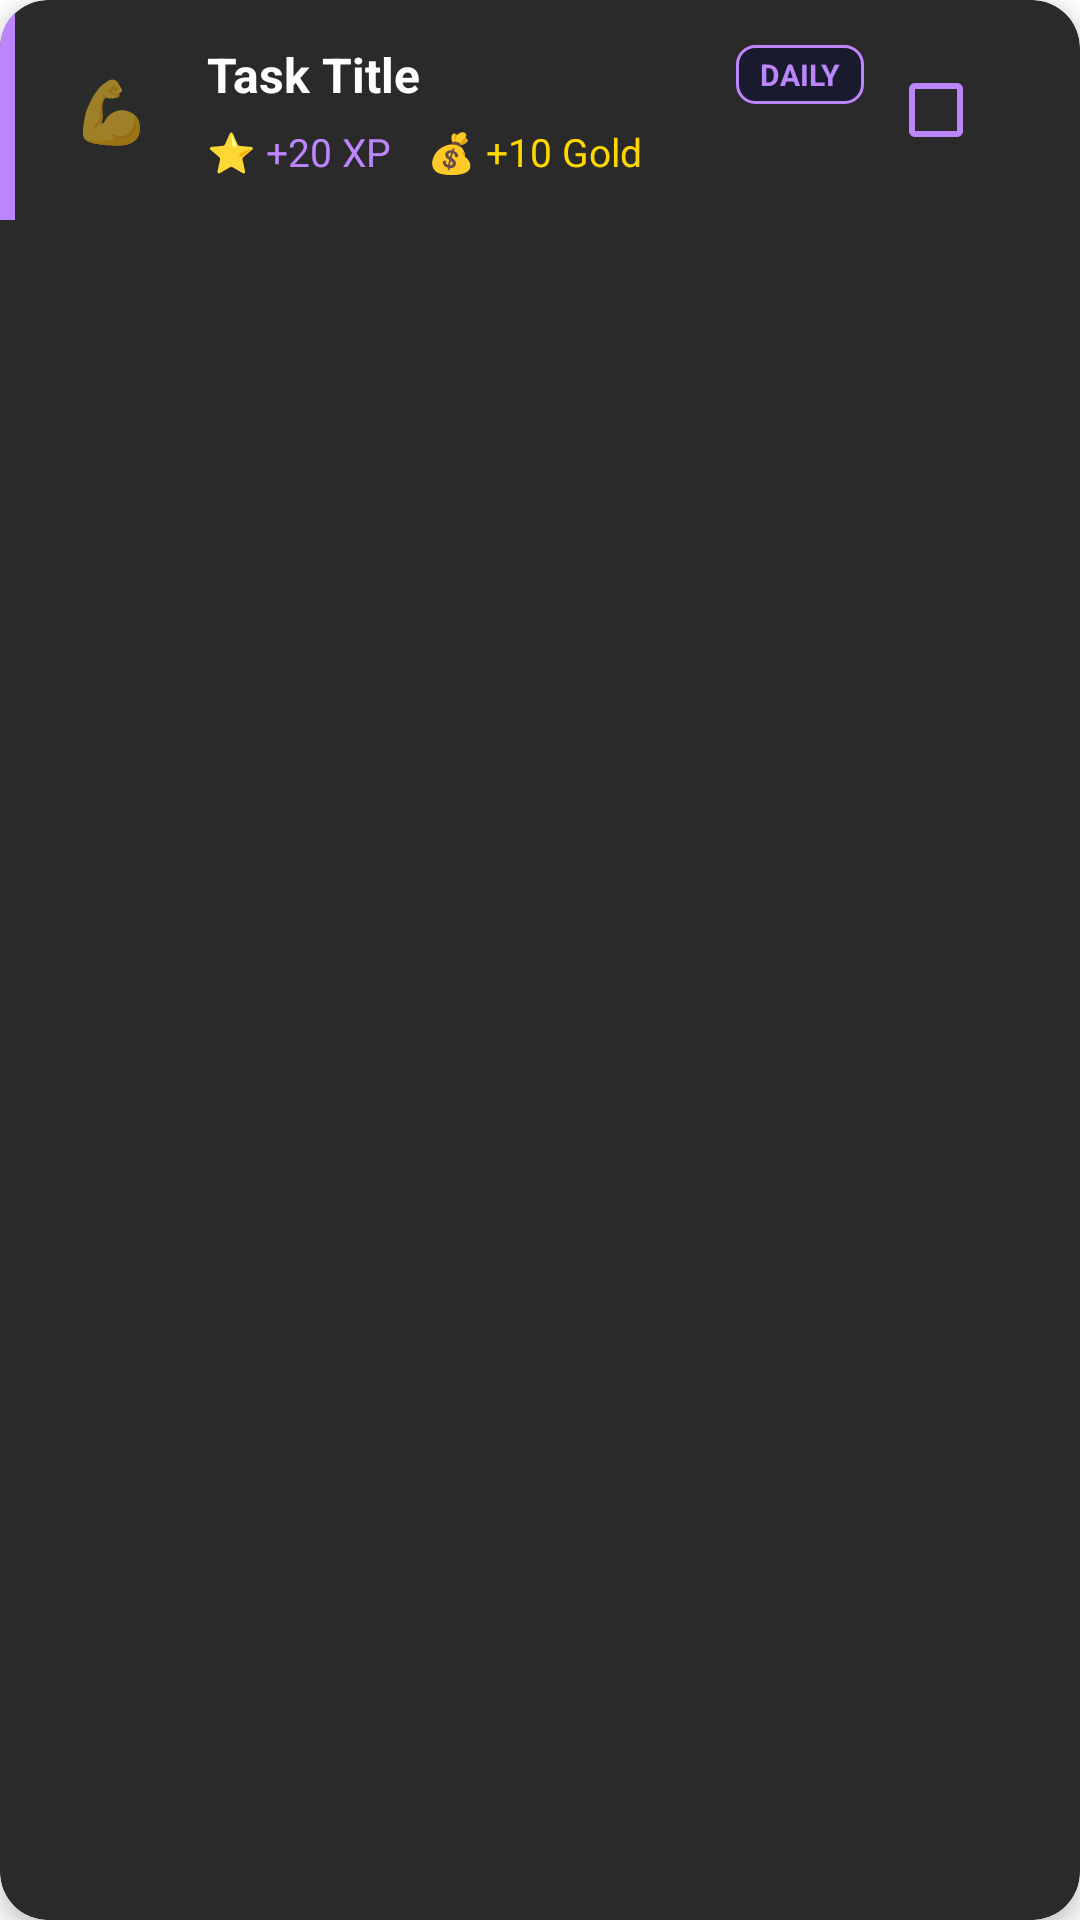

Layout XML and referenced resources for this Android screen:
<!-- AndroidManifest.xml: application theme Theme.LevelUpLife -->
<!-- res/layout/task_item.xml -->
<?xml version="1.0" encoding="utf-8"?>
<androidx.cardview.widget.CardView xmlns:android="http://schemas.android.com/apk/res/android"
    xmlns:app="http://schemas.android.com/apk/res-auto"
    android:id="@+id/taskCardView"
    android:layout_width="match_parent"
    android:layout_height="wrap_content"
    android:layout_marginStart="12dp"
    android:layout_marginEnd="12dp"
    android:layout_marginTop="6dp"
    android:layout_marginBottom="6dp"
    android:clickable="true"
    android:focusable="true"
    android:foreground="?android:attr/selectableItemBackground"
    app:cardBackgroundColor="#2A2A2A"
    app:cardCornerRadius="16dp"
    app:cardElevation="4dp">

    <LinearLayout
        android:layout_width="match_parent"
        android:layout_height="wrap_content"
        android:orientation="horizontal"
        android:clickable="false"
        android:focusable="false">

        <View
            android:id="@+id/attributeStripe"
            android:layout_width="5dp"
            android:layout_height="match_parent"
            android:background="#BB86FC" />

        <TextView
            android:id="@+id/attributeIcon"
            android:layout_width="40dp"
            android:layout_height="40dp"
            android:layout_gravity="center_vertical"
            android:layout_marginStart="12dp"
            android:gravity="center"
            android:text="💪"
            android:textSize="20sp"
            android:background="@drawable/attribute_icon_bg"
            android:clickable="false"
            android:focusable="false"/>

        <LinearLayout
            android:layout_width="0dp"
            android:layout_height="wrap_content"
            android:layout_weight="1"
            android:layout_marginStart="12dp"
            android:layout_marginTop="14dp"
            android:layout_marginBottom="14dp"
            android:layout_marginEnd="8dp"
            android:orientation="vertical"
            android:clickable="false"
            android:focusable="false">

            <LinearLayout
                android:layout_width="match_parent"
                android:layout_height="wrap_content"
                android:orientation="horizontal"
                android:gravity="center_vertical">

                <TextView
                    android:id="@+id/taskTitle"
                    android:layout_width="0dp"
                    android:layout_height="wrap_content"
                    android:layout_weight="1"
                    android:textSize="16sp"
                    android:textStyle="bold"
                    android:textColor="#FFFFFF"
                    android:text="Task Title" />

                <TextView
                    android:id="@+id/taskTypeBadge"
                    android:layout_width="wrap_content"
                    android:layout_height="wrap_content"
                    android:text="DAILY"
                    android:textSize="10sp"
                    android:textStyle="bold"
                    android:textColor="#BB86FC"
                    android:paddingStart="8dp"
                    android:paddingEnd="8dp"
                    android:paddingTop="3dp"
                    android:paddingBottom="3dp"
                    android:background="@drawable/badge_background"/>

            </LinearLayout>

            <LinearLayout
                android:layout_width="match_parent"
                android:layout_height="wrap_content"
                android:orientation="horizontal"
                android:layout_marginTop="6dp">

                <TextView
                    android:id="@+id/taskXp"
                    android:layout_width="wrap_content"
                    android:layout_height="wrap_content"
                    android:textSize="13sp"
                    android:textColor="#BB86FC"
                    android:text="⭐ +20 XP" />

                <TextView
                    android:id="@+id/taskGold"
                    android:layout_width="wrap_content"
                    android:layout_height="wrap_content"
                    android:layout_marginStart="12dp"
                    android:textSize="13sp"
                    android:textColor="#FFD700"
                    android:text="💰 +10 Gold" />

            </LinearLayout>

        </LinearLayout>

        <CheckBox
            android:id="@+id/taskCheckbox"
            android:layout_width="wrap_content"
            android:layout_height="wrap_content"
            android:layout_gravity="center_vertical"
            android:layout_marginEnd="16dp"
            android:buttonTint="#BB86FC"
            android:clickable="false"
            android:focusable="false" />

    </LinearLayout>

</androidx.cardview.widget.CardView>
<!-- resources referenced by this layout -->
<resources>
  <!-- drawable badge_background (drawable) -->
  <?xml version="1.0" encoding="utf-8"?>
  <shape xmlns:android="http://schemas.android.com/apk/res/android"
      android:shape="rectangle">
      <corners android:radius="6dp"/>
      <stroke android:width="1dp" android:color="#BB86FC"/>
      <solid android:color="#1A1A2E"/>
  </shape>
  <style name="Theme.LevelUpLife" parent="Theme.MaterialComponents.DayNight.DarkActionBar">
          <item name="colorPrimary">#BB86FC</item>
          <item name="colorPrimaryVariant">#6200EE</item>
          <item name="colorOnPrimary">#FFFFFF</item>
          <item name="colorSecondary">#03DAC5</item>
          <item name="colorSecondaryVariant">#018786</item>
          <item name="colorOnSecondary">#000000</item>
          <item name="android:statusBarColor">#6200EE</item>
          <item name="actionBarSize">48dp</item>
      </style>
</resources>
